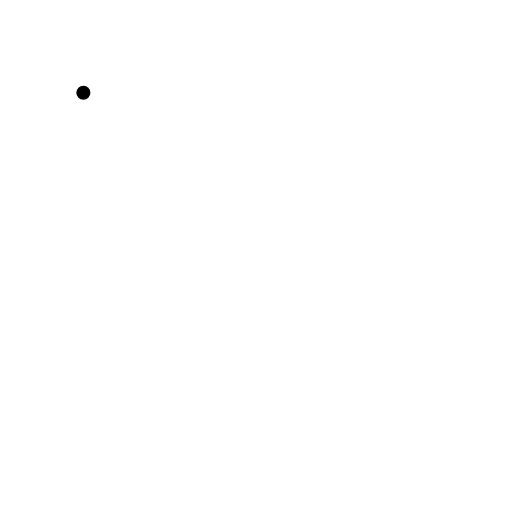
t = 0.00 s
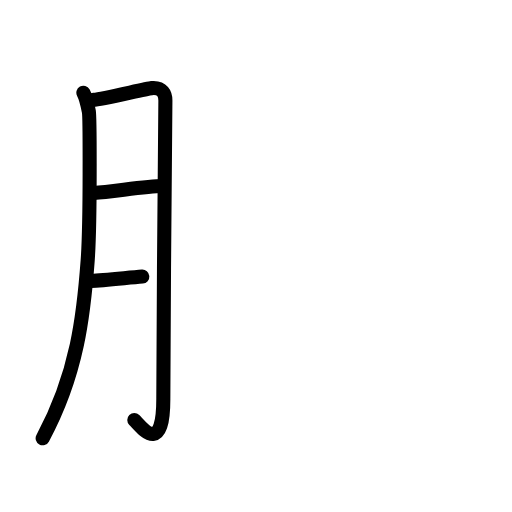
t = 3.75 s
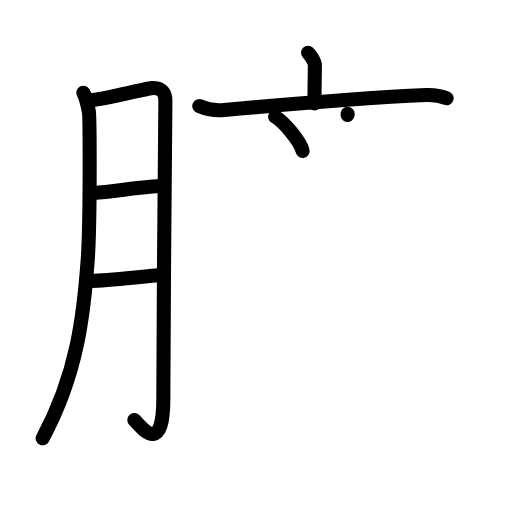
t = 7.13 s
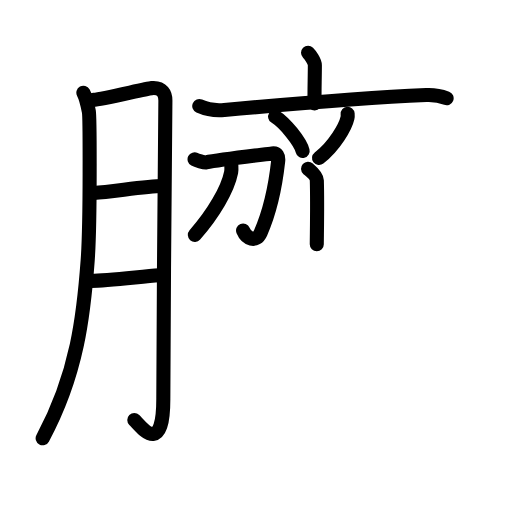
t = 10.88 s
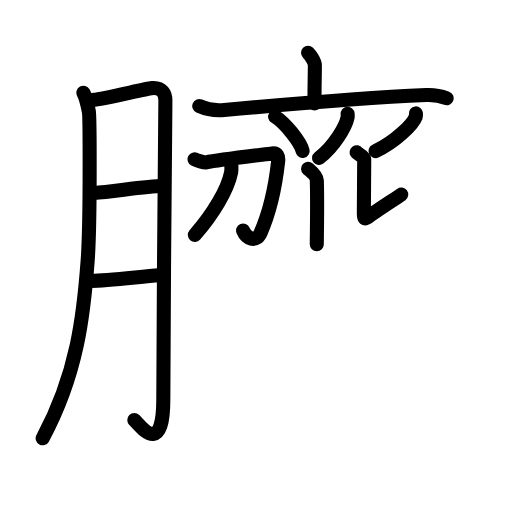
t = 12.92 s
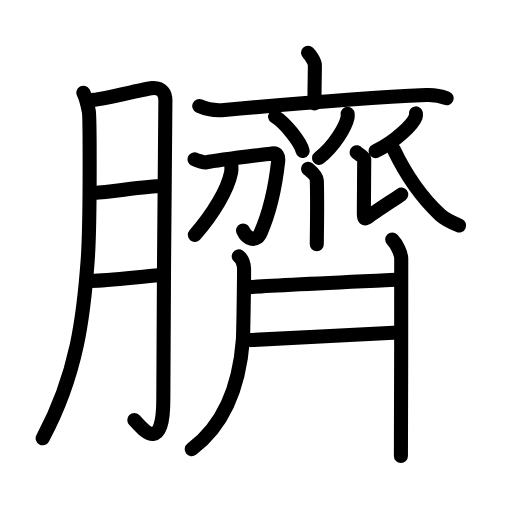
t = 18.00 s

The animated SVG that drew these frames (rendered in a browser with its animation timeline set to each time). Animation: 57 SMIL elements (animate=57); one cycle of 18.00 s.

<?xml version="1.0" encoding="UTF-8"?>
<!--
AniKanjiVG is licensed by CC-BY-SA Paul C. Sommerhoff (https://bitbucket.org/sommerhoff/anikanjivg).
AniKanjiVG uses KanjiVG which is licensed by CC-BY-SA Ulrich Apel (http://kanjivg.tagaini.net).
See also http://creativecommons.org/licenses/by-sa/3.0/
-->
<svg xmlns:kvg='http://kanjivg.tagaini.net' xmlns='http://www.w3.org/2000/svg' width='109' height='109' viewBox='0 0 109 109' style='fill:none;stroke:#000000;stroke-width:3;stroke-linecap:round;stroke-linejoin:round;' id="kvg:kanji_081cd"><g id="kvg:081cd" kvg:element="臍"><g id="kvg:081cd-g1" kvg:element="月" kvg:variant="true" kvg:original="肉" kvg:position="left" kvg:radical="general"><path id="kvg:081cd-s1" kvg:type="㇒" d="M17.75,19.75c0.55,0.99,0.98,3.04,1.17,4c0.18,0.97,0.34,23.52-0.25,31.63C17.83,66.92,16.5,79.5,9.08,93.31"><animate attributeName="d" begin="0.0s" dur="0.3333333333333333s" from="M17.75,19.75C17.75,19.75,17.75,19.75,17.75,19.75" to="M17.75,19.75c0.55,0.99,0.98,3.04,1.17,4" />
<animate attributeName="d" begin="0.3333333333333333s" dur="0.3333333333333333s" from="M17.75,19.75c0.55,0.99,0.98,3.04,1.17,4c0,0,0,0,0,0,0" to="M17.75,19.75c0.55,0.99,0.98,3.04,1.17,4c0.18,0.97,0.34,23.52-0.25,31.63" />
<animate attributeName="d" begin="0.6666666666666666s" dur="0.3333333333333333s" from="M17.75,19.75c0.55,0.99,0.98,3.04,1.17,4c0.18,0.97,0.34,23.52-0.25,31.63c0,0,0,0,0,0,0" to="M17.75,19.75c0.55,0.99,0.98,3.04,1.17,4c0.18,0.97,0.34,23.52-0.25,31.63C17.83,66.92,16.5,79.5,9.08,93.31" />
</path>
<path id="kvg:081cd-s2" kvg:type="㇆a" d="M19.92,21.25c1.76-0.06,11.05-2.36,12.36-2.49c2.34-0.22,2.93,1.29,2.93,2.62c0,3.18-0.44,45.48-0.44,63.53c0,12.41-4.69,5.99-6.18,4.5"><animate attributeName="d" begin="1.0s" dur="0.25s" from="M19.92,21.25C19.92,21.25,19.92,21.25,19.92,21.25" to="M19.92,21.25c1.76-0.06,11.05-2.36,12.36-2.49" />
<animate attributeName="d" begin="1.25s" dur="0.25s" from="M19.92,21.25c1.76-0.06,11.05-2.36,12.36-2.49c0,0,0,0,0,0,0" to="M19.92,21.25c1.76-0.06,11.05-2.36,12.36-2.49c2.34-0.22,2.93,1.29,2.93,2.62" />
<animate attributeName="d" begin="1.5s" dur="0.25s" from="M19.92,21.25c1.76-0.06,11.05-2.36,12.36-2.49c2.34-0.22,2.93,1.29,2.93,2.62c0,0,0,0,0,0,0" to="M19.92,21.25c1.76-0.06,11.05-2.36,12.36-2.49c2.34-0.22,2.93,1.29,2.93,2.62c0,3.18-0.44,45.48-0.44,63.53" />
<animate attributeName="d" begin="1.75s" dur="0.25s" from="M19.92,21.25c1.76-0.06,11.05-2.36,12.36-2.49c2.34-0.22,2.93,1.29,2.93,2.62c0,3.18-0.44,45.48-0.44,63.53c0,0,0,0,0,0,0" to="M19.92,21.25c1.76-0.06,11.05-2.36,12.36-2.49c2.34-0.22,2.93,1.29,2.93,2.62c0,3.18-0.44,45.48-0.44,63.53c0,12.41-4.69,5.99-6.18,4.5" />
<animate attributeName="d" begin="0s" dur="1.0s" from="M-100,-100" to="M-100,-100" />
</path>
<path id="kvg:081cd-s3" kvg:type="㇐a" d="M19.99,41.07c3.94-0.25,11.13-1.45,14.58-1.47"><animate attributeName="d" begin="2.0s" dur="1.0s" from="M19.99,41.07C19.99,41.07,19.99,41.07,19.99,41.07" to="M19.99,41.07c3.94-0.25,11.13-1.45,14.58-1.47" />
<animate attributeName="d" begin="0s" dur="2.0s" from="M-100,-100" to="M-100,-100" />
</path>
<path id="kvg:081cd-s4" kvg:type="㇐a" d="M19.43,59.79c3.34-0.07,9.95-0.84,14.49-1.21"><animate attributeName="d" begin="3.0s" dur="1.0s" from="M19.43,59.79C19.43,59.79,19.43,59.79,19.43,59.79" to="M19.43,59.79c3.34-0.07,9.95-0.84,14.49-1.21" />
<animate attributeName="d" begin="0s" dur="3.0s" from="M-100,-100" to="M-100,-100" />
</path>
</g>
<g id="kvg:081cd-g2" kvg:element="齊" kvg:position="right"><g id="kvg:081cd-g3" kvg:element="亠" kvg:position="top"><path id="kvg:081cd-s5" kvg:type="㇑a" d="M65.58,11.25c0.42,0.42,1.45,1.8,1.45,2.64c0,3.09-0.13,5.5-0.05,8.12"><animate attributeName="d" begin="4.0s" dur="0.5s" from="M65.58,11.25C65.58,11.25,65.58,11.25,65.58,11.25" to="M65.58,11.25c0.42,0.42,1.45,1.8,1.45,2.64" />
<animate attributeName="d" begin="4.5s" dur="0.5s" from="M65.58,11.25c0.42,0.42,1.45,1.8,1.45,2.64c0,0,0,0,0,0,0" to="M65.58,11.25c0.42,0.42,1.45,1.8,1.45,2.64c0,3.09-0.13,5.5-0.05,8.12" />
<animate attributeName="d" begin="0s" dur="4.0s" from="M-100,-100" to="M-100,-100" />
</path>
<path id="kvg:081cd-s6" kvg:type="㇐" d="M42.42,22.58c2.08,0.92,3.96,0.96,5.33,0.83c10.25-0.92,32-2.67,43-3.17c1.4-0.06,3.29,0.27,4.33,0.67"><animate attributeName="d" begin="5.0s" dur="0.3333333333333333s" from="M42.42,22.58C42.42,22.58,42.42,22.58,42.42,22.58" to="M42.42,22.58c2.08,0.92,3.96,0.96,5.33,0.83" />
<animate attributeName="d" begin="5.333333333333333s" dur="0.3333333333333333s" from="M42.42,22.58c2.08,0.92,3.96,0.96,5.33,0.83c0,0,0,0,0,0,0" to="M42.42,22.58c2.08,0.92,3.96,0.96,5.33,0.83c10.25-0.92,32-2.67,43-3.17" />
<animate attributeName="d" begin="5.666666666666667s" dur="0.3333333333333333s" from="M42.42,22.58c2.08,0.92,3.96,0.96,5.33,0.83c10.25-0.92,32-2.67,43-3.17c0,0,0,0,0,0,0" to="M42.42,22.58c2.08,0.92,3.96,0.96,5.33,0.83c10.25-0.92,32-2.67,43-3.17c1.4-0.06,3.29,0.27,4.33,0.67" />
<animate attributeName="d" begin="0s" dur="5.0s" from="M-100,-100" to="M-100,-100" />
</path>
</g>
<g id="kvg:081cd-g4" kvg:position="bottom"><path id="kvg:081cd-s7" kvg:type="㇔" d="M58.57,24.83c2.07,1.29,5.34,5.3,5.86,7.3"><animate attributeName="d" begin="6.0s" dur="1.0s" from="M58.57,24.83C58.57,24.83,58.57,24.83,58.57,24.83" to="M58.57,24.83c2.07,1.29,5.34,5.3,5.86,7.3" />
<animate attributeName="d" begin="0s" dur="6.0s" from="M-100,-100" to="M-100,-100" />
</path>
<path id="kvg:081cd-s8" kvg:type="㇒" d="M74.01,24.23c0.02,0.22,0.04,0.57-0.04,0.89c-0.42,1.88-2.79,6-6.05,8.52"><animate attributeName="d" begin="7.0s" dur="0.5s" from="M74.01,24.23C74.01,24.23,74.01,24.23,74.01,24.23" to="M74.01,24.23c0.02,0.22,0.04,0.57-0.04,0.89" />
<animate attributeName="d" begin="7.5s" dur="0.5s" from="M74.01,24.23c0.02,0.22,0.04,0.57-0.04,0.89c0,0,0,0,0,0,0" to="M74.01,24.23c0.02,0.22,0.04,0.57-0.04,0.89c-0.42,1.88-2.79,6-6.05,8.52" />
<animate attributeName="d" begin="0s" dur="7.0s" from="M-100,-100" to="M-100,-100" />
</path>
<path id="kvg:081cd-s9" kvg:type="㇑" d="M65.58,35.92c0.36,0.33,1.84,1.39,1.87,2.48c0.15,5.26-0.01,11.81-0.01,13.6"><animate attributeName="d" begin="8.0s" dur="0.5s" from="M65.58,35.92C65.58,35.92,65.58,35.92,65.58,35.92" to="M65.58,35.92c0.36,0.33,1.84,1.39,1.87,2.48" />
<animate attributeName="d" begin="8.5s" dur="0.5s" from="M65.58,35.92c0.36,0.33,1.84,1.39,1.87,2.48c0,0,0,0,0,0,0" to="M65.58,35.92c0.36,0.33,1.84,1.39,1.87,2.48c0.15,5.26-0.01,11.81-0.01,13.6" />
<animate attributeName="d" begin="0s" dur="8.0s" from="M-100,-100" to="M-100,-100" />
</path>
<g id="kvg:081cd-g5" kvg:element="刀"><path id="kvg:081cd-s10" kvg:type="㇆" d="M41.42,33.92c0.41,0.21,2.08,0.73,2.44,0.65c2.94-0.6,12.45-1.69,14.07-1.91c1.06-0.14,1.41,0.65,1.29,1.65c-0.61,5.54-1.88,11.04-3.74,15.25c-0.98,2.21-3.02,1.24-3.73-0.48"><animate attributeName="d" begin="9.0s" dur="0.2s" from="M41.42,33.92C41.42,33.92,41.42,33.92,41.42,33.92" to="M41.42,33.92c0.41,0.21,2.08,0.73,2.44,0.65" />
<animate attributeName="d" begin="9.2s" dur="0.2s" from="M41.42,33.92c0.41,0.21,2.08,0.73,2.44,0.65c0,0,0,0,0,0,0" to="M41.42,33.92c0.41,0.21,2.08,0.73,2.44,0.65c2.94-0.6,12.45-1.69,14.07-1.91" />
<animate attributeName="d" begin="9.4s" dur="0.2s" from="M41.42,33.92c0.41,0.21,2.08,0.73,2.44,0.65c2.94-0.6,12.45-1.69,14.07-1.91c0,0,0,0,0,0,0" to="M41.42,33.92c0.41,0.21,2.08,0.73,2.44,0.65c2.94-0.6,12.45-1.69,14.07-1.91c1.06-0.14,1.41,0.65,1.29,1.65" />
<animate attributeName="d" begin="9.6s" dur="0.2s" from="M41.42,33.92c0.41,0.21,2.08,0.73,2.44,0.65c2.94-0.6,12.45-1.69,14.07-1.91c1.06-0.14,1.41,0.65,1.29,1.65c0,0,0,0,0,0,0" to="M41.42,33.92c0.41,0.21,2.08,0.73,2.44,0.65c2.94-0.6,12.45-1.69,14.07-1.91c1.06-0.14,1.41,0.65,1.29,1.65c-0.61,5.54-1.88,11.04-3.74,15.25" />
<animate attributeName="d" begin="9.8s" dur="0.2s" from="M41.42,33.92c0.41,0.21,2.08,0.73,2.44,0.65c2.94-0.6,12.45-1.69,14.07-1.91c1.06-0.14,1.41,0.65,1.29,1.65c-0.61,5.54-1.88,11.04-3.74,15.25c0,0,0,0,0,0,0" to="M41.42,33.92c0.41,0.21,2.08,0.73,2.44,0.65c2.94-0.6,12.45-1.69,14.07-1.91c1.06-0.14,1.41,0.65,1.29,1.65c-0.61,5.54-1.88,11.04-3.74,15.25c-0.98,2.21-3.02,1.24-3.73-0.48" />
<animate attributeName="d" begin="0s" dur="9.0s" from="M-100,-100" to="M-100,-100" />
</path>
<path id="kvg:081cd-s11" kvg:type="㇒" d="M49.25,35.27c0.02,0.35,0.05,0.9-0.04,1.39c-0.73,3.68-3.8,8.87-7.73,13.34"><animate attributeName="d" begin="10.0s" dur="0.5s" from="M49.25,35.27C49.25,35.27,49.25,35.27,49.25,35.27" to="M49.25,35.27c0.02,0.35,0.05,0.9-0.04,1.39" />
<animate attributeName="d" begin="10.5s" dur="0.5s" from="M49.25,35.27c0.02,0.35,0.05,0.9-0.04,1.39c0,0,0,0,0,0,0" to="M49.25,35.27c0.02,0.35,0.05,0.9-0.04,1.39c-0.73,3.68-3.8,8.87-7.73,13.34" />
<animate attributeName="d" begin="0s" dur="10.0s" from="M-100,-100" to="M-100,-100" />
</path>
</g>
<path id="kvg:081cd-s12" kvg:type="㇒" d="M88.54,24.14c0.02,0.18,0.05,0.47-0.04,0.72c-0.55,1.52-4.22,5.26-8.56,7.31"><animate attributeName="d" begin="11.0s" dur="0.5s" from="M88.54,24.14C88.54,24.14,88.54,24.14,88.54,24.14" to="M88.54,24.14c0.02,0.18,0.05,0.47-0.04,0.72" />
<animate attributeName="d" begin="11.5s" dur="0.5s" from="M88.54,24.14c0.02,0.18,0.05,0.47-0.04,0.72c0,0,0,0,0,0,0" to="M88.54,24.14c0.02,0.18,0.05,0.47-0.04,0.72c-0.55,1.52-4.22,5.26-8.56,7.31" />
<animate attributeName="d" begin="0s" dur="11.0s" from="M-100,-100" to="M-100,-100" />
</path>
<path id="kvg:081cd-s13" kvg:type="㇙" d="M75.92,32.42c0.31,0.46,1.62,0.85,1.62,1.54c0,0.69-0.08,10.42-0.08,11.5s0.08,1.38,1.08,0.61c1-0.77,6.26-4.19,6.88-4.65"><animate attributeName="d" begin="12.0s" dur="0.3333333333333333s" from="M75.92,32.42C75.92,32.42,75.92,32.42,75.92,32.42" to="M75.92,32.42c0.31,0.46,1.62,0.85,1.62,1.54" />
<animate attributeName="d" begin="12.333333333333334s" dur="0.3333333333333333s" from="M75.92,32.42c0.31,0.46,1.62,0.85,1.62,1.54c0,0,0,0,0,0,0" to="M75.92,32.42c0.31,0.46,1.62,0.85,1.62,1.54c0,0.69-0.08,10.42-0.08,11.5s0.08,1.38,1.08,0.61" />
<animate attributeName="d" begin="12.666666666666666s" dur="0.3333333333333333s" from="M75.92,32.42c0.31,0.46,1.62,0.85,1.62,1.54c0,0.69-0.08,10.42-0.08,11.5s0.08,1.38,1.08,0.61c0,0,0,0,0,0,0" to="M75.92,32.42c0.31,0.46,1.62,0.85,1.62,1.54c0,0.69-0.08,10.42-0.08,11.5s0.08,1.38,1.08,0.61c1-0.77,6.26-4.19,6.88-4.65" />
<animate attributeName="d" begin="0s" dur="12.0s" from="M-100,-100" to="M-100,-100" />
</path>
<path id="kvg:081cd-s14" kvg:type="㇏" d="M83.8,31.78c1.91,3.99,5.32,9.7,9.88,13.93c1.1,1.02,2.62,1.69,4.06,2.29"><animate attributeName="d" begin="13.0s" dur="0.5s" from="M83.8,31.78C83.8,31.78,83.8,31.78,83.8,31.78" to="M83.8,31.78c1.91,3.99,5.32,9.7,9.88,13.93" />
<animate attributeName="d" begin="13.5s" dur="0.5s" from="M83.8,31.78c1.91,3.99,5.32,9.7,9.88,13.93c0,0,0,0,0,0,0" to="M83.8,31.78c1.91,3.99,5.32,9.7,9.88,13.93c1.1,1.02,2.62,1.69,4.06,2.29" />
<animate attributeName="d" begin="0s" dur="13.0s" from="M-100,-100" to="M-100,-100" />
</path>
<path id="kvg:081cd-s15" kvg:type="㇒" d="M50.83,54.57c0.83,0.56,1.13,1.99,1.13,2.6c0,3.3-0.16,13.9-0.25,15.17c-0.55,7.26-2.66,17.13-10.89,23.29"><animate attributeName="d" begin="14.0s" dur="0.3333333333333333s" from="M50.83,54.57C50.83,54.57,50.83,54.57,50.83,54.57" to="M50.83,54.57c0.83,0.56,1.13,1.99,1.13,2.6" />
<animate attributeName="d" begin="14.333333333333334s" dur="0.3333333333333333s" from="M50.83,54.57c0.83,0.56,1.13,1.99,1.13,2.6c0,0,0,0,0,0,0" to="M50.83,54.57c0.83,0.56,1.13,1.99,1.13,2.6c0,3.3-0.16,13.9-0.25,15.17" />
<animate attributeName="d" begin="14.666666666666666s" dur="0.3333333333333333s" from="M50.83,54.57c0.83,0.56,1.13,1.99,1.13,2.6c0,3.3-0.16,13.9-0.25,15.17c0,0,0,0,0,0,0" to="M50.83,54.57c0.83,0.56,1.13,1.99,1.13,2.6c0,3.3-0.16,13.9-0.25,15.17c-0.55,7.26-2.66,17.13-10.89,23.29" />
<animate attributeName="d" begin="0s" dur="14.0s" from="M-100,-100" to="M-100,-100" />
</path>
<g id="kvg:081cd-g6" kvg:element="二"><path id="kvg:081cd-s16" kvg:type="㇐" d="M53.02,61.13c3.52-0.28,29.47-1.49,31.96-1.61"><animate attributeName="d" begin="15.0s" dur="1.0s" from="M53.02,61.13C53.02,61.13,53.02,61.13,53.02,61.13" to="M53.02,61.13c3.52-0.28,29.47-1.49,31.96-1.61" />
<animate attributeName="d" begin="0s" dur="15.0s" from="M-100,-100" to="M-100,-100" />
</path>
<path id="kvg:081cd-s17" kvg:type="㇐" d="M53.46,72.4c3.04-0.08,27.27-1.5,31.33-1.63"><animate attributeName="d" begin="16.0s" dur="1.0s" from="M53.46,72.4C53.46,72.4,53.46,72.4,53.46,72.4" to="M53.46,72.4c3.04-0.08,27.27-1.5,31.33-1.63" />
<animate attributeName="d" begin="0s" dur="16.0s" from="M-100,-100" to="M-100,-100" />
</path>
</g>
<path id="kvg:081cd-s18" kvg:type="㇑" d="M83.5,51c1,1,1.92,3,1.92,4.08c0,4.27-0.02,38.91-0.07,41.98"><animate attributeName="d" begin="17.0s" dur="0.5s" from="M83.5,51C83.5,51,83.5,51,83.5,51" to="M83.5,51c1,1,1.92,3,1.92,4.08" />
<animate attributeName="d" begin="17.5s" dur="0.5s" from="M83.5,51c1,1,1.92,3,1.92,4.08c0,0,0,0,0,0,0" to="M83.5,51c1,1,1.92,3,1.92,4.08c0,4.27-0.02,38.91-0.07,41.98" />
<animate attributeName="d" begin="0s" dur="17.0s" from="M-100,-100" to="M-100,-100" />
</path>
</g>
</g>
</g>
</svg>
